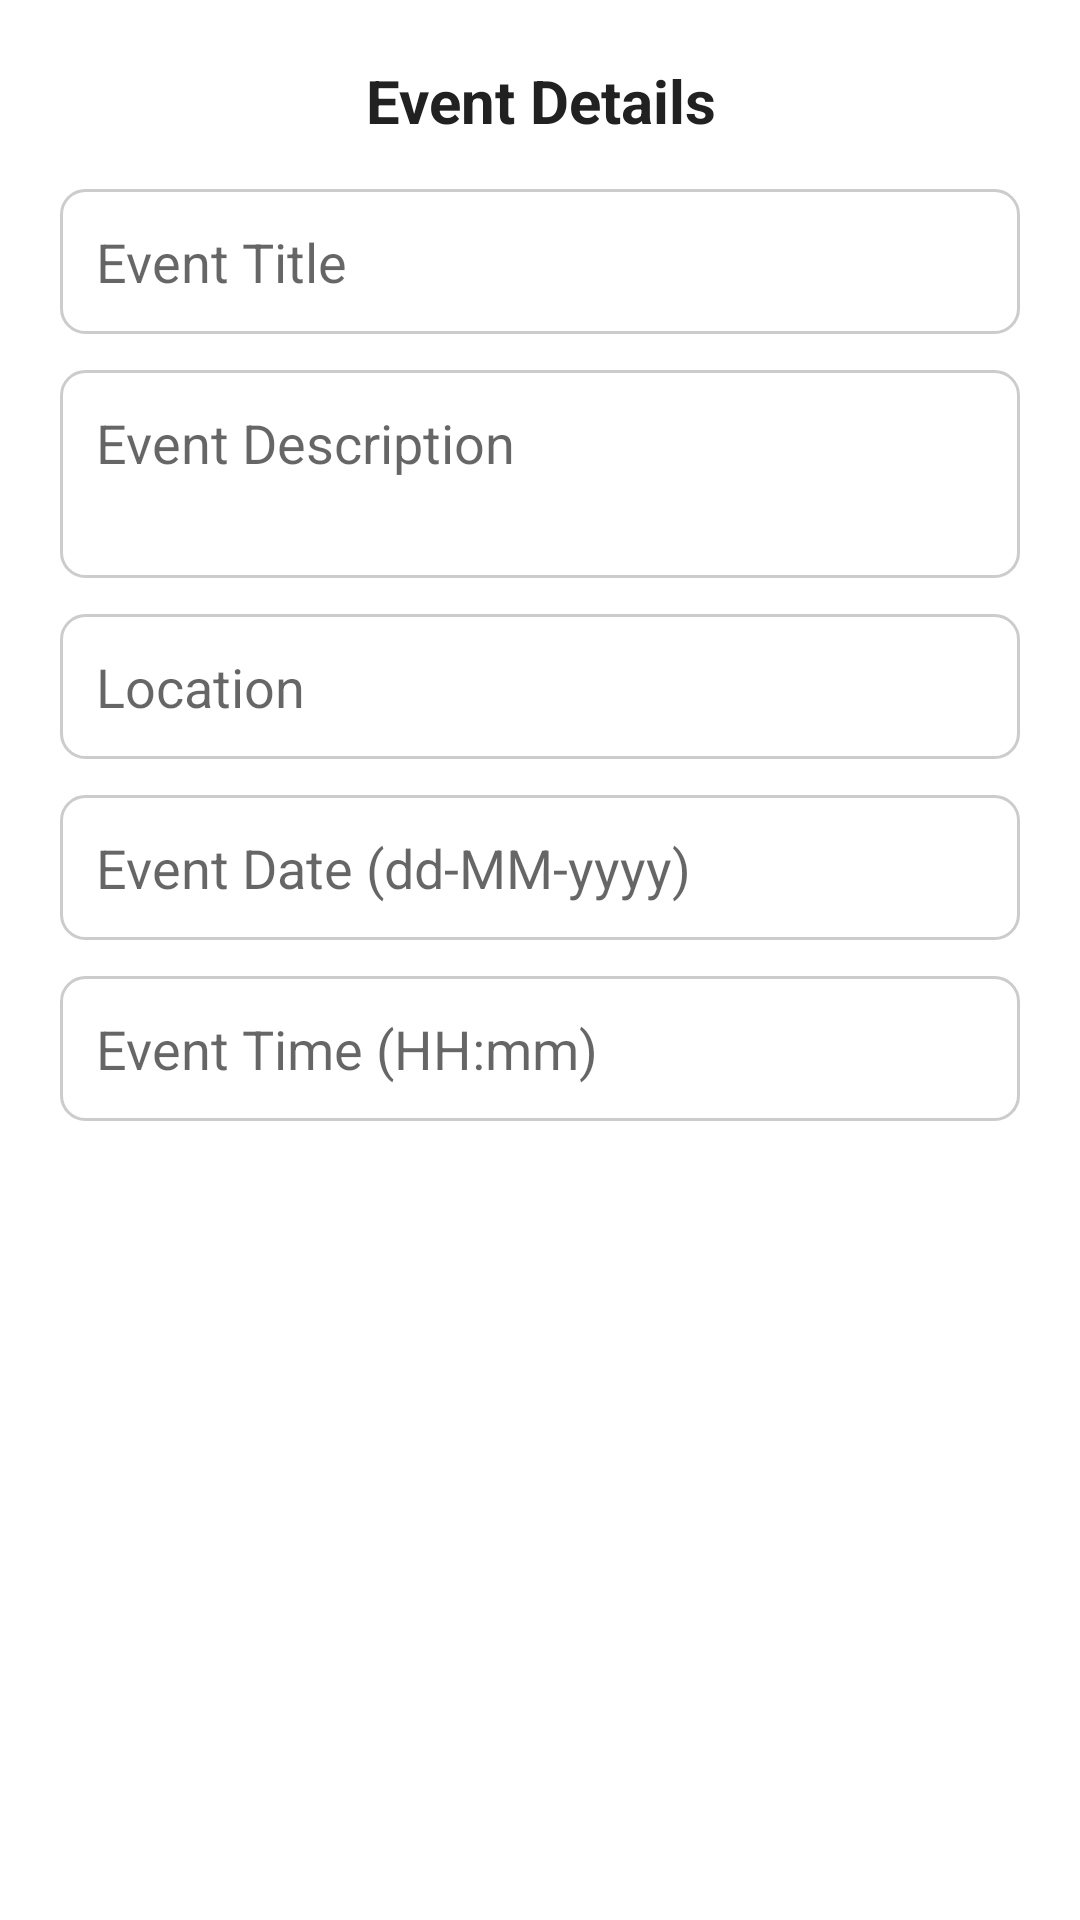

The Android layout XML behind this screen, and the referenced resources:
<!-- AndroidManifest.xml: application theme Theme.BAUSTSportsArena -->
<!-- res/layout/dialog_add_event.xml -->
<?xml version="1.0" encoding="utf-8"?>
<ScrollView xmlns:android="http://schemas.android.com/apk/res/android"
    android:layout_width="match_parent"
    android:layout_height="wrap_content">

    <LinearLayout
        android:layout_width="match_parent"
        android:layout_height="wrap_content"
        android:orientation="vertical"
        android:padding="20dp">

        <TextView
            android:layout_width="match_parent"
            android:layout_height="wrap_content"
            android:text="Event Details"
            android:textSize="20sp"
            android:textStyle="bold"
            android:gravity="center"
            android:layout_marginBottom="16dp"/>

        <EditText
            android:id="@+id/etEventTitle"
            android:layout_width="match_parent"
            android:layout_height="wrap_content"
            android:hint="Event Title"
            android:inputType="text"
            android:maxLines="1"
            android:background="@drawable/edittext_background"
            android:padding="12dp"
            android:layout_marginBottom="12dp"/>

        <EditText
            android:id="@+id/etEventDescription"
            android:layout_width="match_parent"
            android:layout_height="wrap_content"
            android:hint="Event Description"
            android:inputType="textMultiLine"
            android:minLines="2"
            android:gravity="top"
            android:background="@drawable/edittext_background"
            android:padding="12dp"
            android:layout_marginBottom="12dp"/>

        <EditText
            android:id="@+id/etEventLocation"
            android:layout_width="match_parent"
            android:layout_height="wrap_content"
            android:hint="Location"
            android:inputType="text"
            android:maxLines="1"
            android:background="@drawable/edittext_background"
            android:padding="12dp"
            android:layout_marginBottom="12dp"/>

        <EditText
            android:id="@+id/etEventDate"
            android:layout_width="match_parent"
            android:layout_height="wrap_content"
            android:hint="Event Date (dd-MM-yyyy)"
            android:inputType="none"
            android:focusable="false"
            android:clickable="true"
            android:background="@drawable/edittext_background"
            android:padding="12dp"
            android:layout_marginBottom="12dp"/>

        <EditText
            android:id="@+id/etEventTime"
            android:layout_width="match_parent"
            android:layout_height="wrap_content"
            android:hint="Event Time (HH:mm)"
            android:inputType="none"
            android:focusable="false"
            android:clickable="true"
            android:background="@drawable/edittext_background"
            android:padding="12dp"
            android:layout_marginBottom="12dp"/>

    </LinearLayout>
</ScrollView>
<!-- resources referenced by this layout -->
<resources>
  <!-- drawable edittext_background (drawable) -->
  <shape xmlns:android="http://schemas.android.com/apk/res/android"
      android:shape="rectangle">
      <solid android:color="#ffffff" />
      <corners android:radius="8dp" />
      <stroke android:width="1dp" android:color="#ccc" />
  </shape>
  <style name="Theme.BAUSTSportsArena" parent="Theme.MaterialComponents.DayNight.NoActionBar">
          <item name="colorPrimary">@color/colorPrimary</item>
          <item name="colorPrimaryVariant">@color/colorPrimaryDark</item>
          <item name="colorOnPrimary">@color/colorBackground</item>
          <item name="colorSecondary">@color/colorAccent</item>
          <item name="android:textColor">@color/colorText</item>
      </style>
  <color name="colorPrimary">#1E88E5</color>
  <color name="colorPrimaryDark">#1565C0</color>
  <color name="colorBackground">#FFFFFF</color>
  <color name="colorAccent">#FF4081</color>
  <color name="colorText">#212121</color>
</resources>
